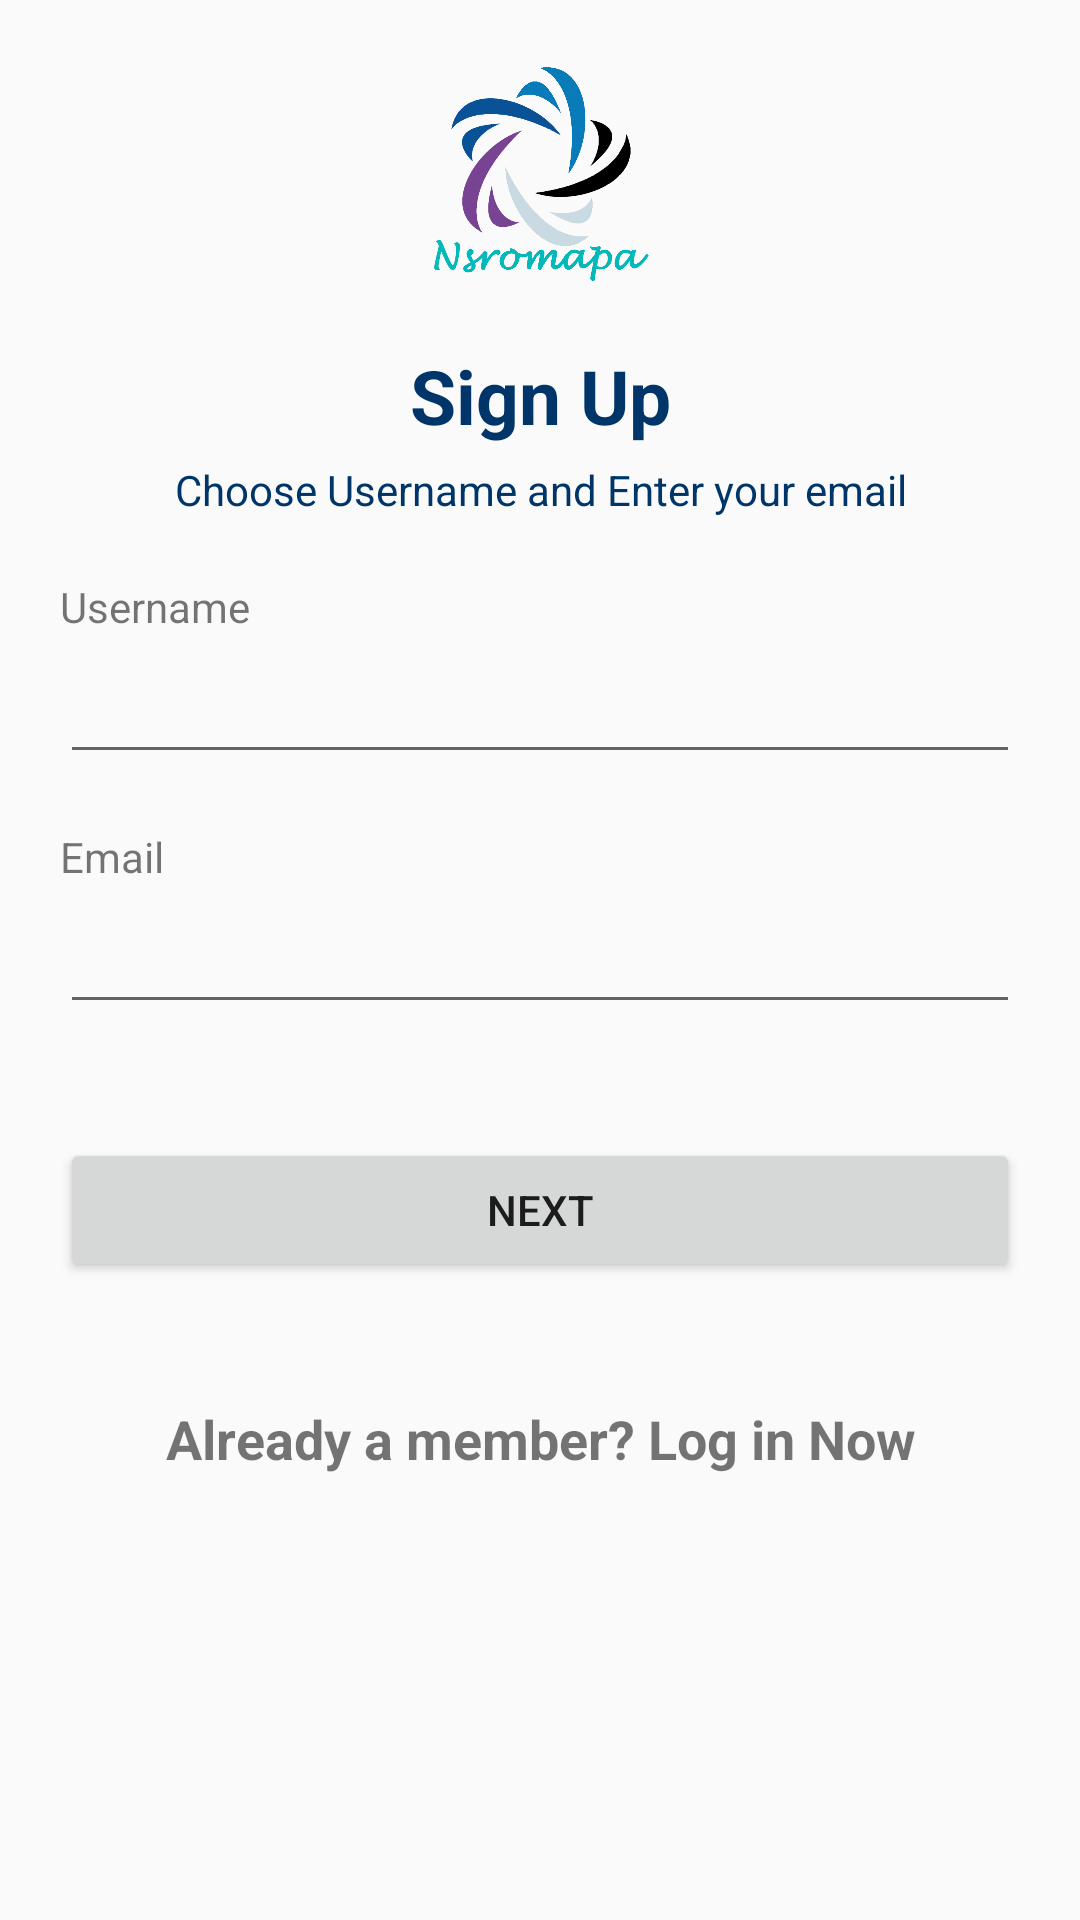

Android layout source for this screen:
<!-- AndroidManifest.xml: application theme AppTheme -->
<!-- res/layout/activity_registration1.xml -->
<?xml version="1.0" encoding="utf-8"?>
<LinearLayout xmlns:android="http://schemas.android.com/apk/res/android"
    xmlns:app="http://schemas.android.com/apk/res-auto"
    xmlns:tools="http://schemas.android.com/tools"
    android:layout_width="match_parent"
    android:layout_height="match_parent"
    android:orientation="vertical"
    android:padding="20dp"
    tools:context="com.nsromapa.android.signup_login.RegistrationActivity1">

    <ImageView
        android:id="@+id/imageView"
        android:layout_width="wrap_content"
        android:layout_height="75sp"
        app:srcCompat="@drawable/launcher"
        android:layout_marginBottom="20dp"
        android:contentDescription="@string/launcher"/>

    <TextView
        android:layout_width="match_parent"
        android:layout_height="wrap_content"
        android:text="@string/Signup_bold"
        android:textSize="25sp"
        android:textStyle="bold"
        android:gravity="center"
        android:textColor="#003569"
        android:layout_marginBottom="5dp"/>

    <TextView
        android:id="@+id/textView"
        android:layout_width="match_parent"
        android:layout_height="wrap_content"
        android:layout_marginBottom="20dp"
        android:gravity="center"
        android:text="@string/signup_1st_page"
        android:textColor="#003569"
        android:textSize="14sp" />


        <TextView
            android:id="@+id/usernameTxt"
            android:layout_width="match_parent"
            android:layout_height="wrap_content"
            android:text="@string/Username"
            android:layout_marginBottom="5dp"/>

        <EditText
            android:inputType="text"
            android:id="@+id/regUsername"
            android:layout_width="match_parent"
            android:layout_height="wrap_content"
            android:layout_marginBottom="18dp"/>

        <TextView
            android:id="@+id/emailTxt"
            android:layout_width="match_parent"
            android:layout_height="wrap_content"
            android:text="@string/Email"
            android:layout_marginBottom="5dp"/>

        <EditText
            android:id="@+id/regemail"
            android:layout_width="match_parent"
            android:layout_height="wrap_content"
            android:layout_marginBottom="18dp"
            android:inputType="textEmailAddress"/>


        <Button
            android:id="@+id/btnNext1"
            android:layout_width="match_parent"
            android:layout_height="wrap_content"
            android:text="@string/Next"
            android:layout_marginTop="20dp"
            android:layout_marginBottom="40dp"/>

        <TextView
            android:id="@+id/OpenLogin"
            android:layout_width="match_parent"
            android:layout_height="wrap_content"
            android:text="@string/Already_a_member_Log_in_Now"
            android:textStyle="bold"
            android:textSize="18sp"
            android:gravity="center"/>




</LinearLayout>
<!-- resources referenced by this layout -->
<resources>
  <!-- drawable launcher: png bitmap (drawable, 128234 bytes) -->
  <string name="Already_a_member_Log_in_Now">Already a member? Log in Now</string>
  <string name="Email">Email</string>
  <string name="Next">Next</string>
  <string name="Signup_bold">Sign Up</string>
  <string name="Username">Username</string>
  <string name="launcher" />
  <string name="signup_1st_page">Choose Username and Enter your email</string>
  <style name="AppTheme" parent="Theme.AppCompat.Light.NoActionBar">
          
          <item name="colorPrimary">@color/colorPrimary</item>
          <item name="colorPrimaryDark">@color/colorPrimaryDark</item>
          <item name="colorAccent">@color/colorAccent</item>
      </style>
  <color name="colorPrimary">#03b9b9</color>
  <color name="colorPrimaryDark">#028989</color>
  <color name="colorAccent">#003569</color>
</resources>
